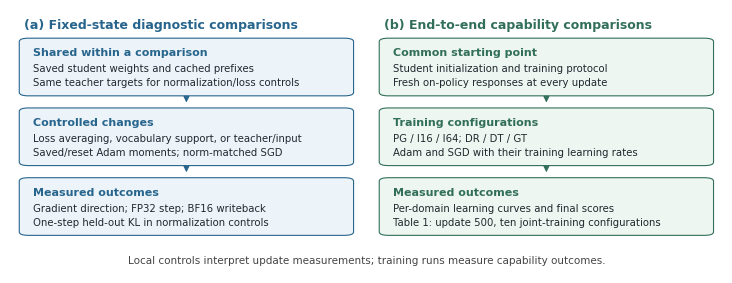

Recreate this plot in Python.
from pathlib import Path
import matplotlib
matplotlib.use('Agg')
import matplotlib.pyplot as plt
from matplotlib.patches import FancyBboxPatch

out = Path('output/half_page_proposal')
out.mkdir(parents=True, exist_ok=True)
plt.rcParams.update({'font.family':'DejaVu Sans','font.size':8,'svg.fonttype':'none'})
fig, ax = plt.subplots(figsize=(7.2,2.7))
fig.subplots_adjust(left=.005,right=.995,top=.99,bottom=.015)
ax.set(xlim=(0,1),ylim=(0,1));ax.axis('off')
panels=[(.02,'(a) Fixed-state diagnostic comparisons','#27658D','#EDF4F9',[
    ('Shared within a comparison','Saved student weights and cached prefixes\nSame teacher targets for normalization/loss controls'),
    ('Controlled changes','Loss averaging, vocabulary support, or teacher/input\nSaved/reset Adam moments; norm-matched SGD'),
    ('Measured outcomes','Gradient direction; FP32 step; BF16 writeback\nOne-step held-out KL in normalization controls')]),
    (.525,'(b) End-to-end capability comparisons','#326F5B','#EEF6F1',[
    ('Common starting point','Student initialization and training protocol\nFresh on-policy responses at every update'),
    ('Training configurations','PG / I16 / I64; DR / DT / GT\nAdam and SGD with their training learning rates'),
    ('Measured outcomes','Per-domain learning curves and final scores\nTable 1: update 500, ten joint-training configurations')])]
for x,title,color,fill,boxes in panels:
    width=.455
    ax.text(x,.965,title,ha='left',va='top',fontsize=9,fontweight='bold',color=color)
    for i,(head,body) in enumerate(boxes):
        y=.68-i*.265
        ax.add_patch(FancyBboxPatch((x,y),width,.205,boxstyle='round,pad=0.007,rounding_size=0.013',
                     linewidth=.8,edgecolor=color,facecolor=fill))
        ax.text(x+.012,y+.174,head,ha='left',va='top',fontsize=8,fontweight='bold',color=color)
        ax.text(x+.012,y+.113,body,ha='left',va='top',fontsize=7.3,linespacing=1.45,color='#20272E')
        if i<2:
            ax.annotate('',xy=(x+width/2,y-.043),xytext=(x+width/2,y-.011),
                        arrowprops=dict(arrowstyle='-|>',color=color,lw=.8,mutation_scale=9))
ax.text(.5,.045,'Local controls interpret update measurements; training runs measure capability outcomes.',
        ha='center',va='center',fontsize=7.5,color='#444444')
fig.savefig(out/'experimental_evidence_map.png',dpi=240)
fig.savefig(out/'experimental_evidence_map.svg')
print((out/'experimental_evidence_map.png').resolve())
